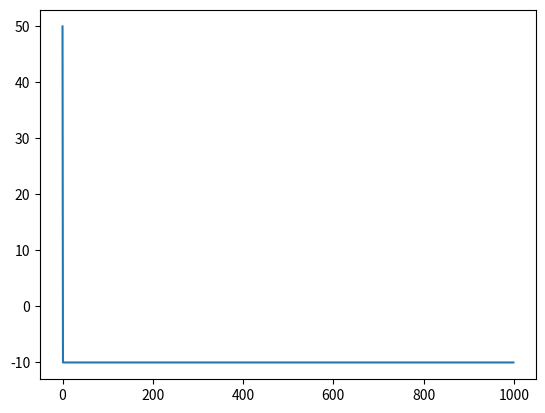

Here is the Python script that generated this plot:
from scipy import *
from numpy import *
from matplotlib.pyplot import *
from scipy.integrate import odeint

T = list(range(1000))

Tq0 = 50

Tamb = -10
Tcpu = 90
Q0 =834.5
Lp = 0.3
Kp = 0.17
Ap = 24
Hp = 500

V = 3.89
hh = 10.45-V+10*V**0.5
Kh = 50000
Ah = 1
Ac = 0.04
Lh = 0.15

def func1 (Tq, t):
    dTdt = -(((Tq-Tamb)/((Lp/(Kp*Ap)+(1/(Hp*Ap)*16.69)))))
    return dTdt 


Y = odeint (func1, Tq0, T)

plot (T, Y)
show ()